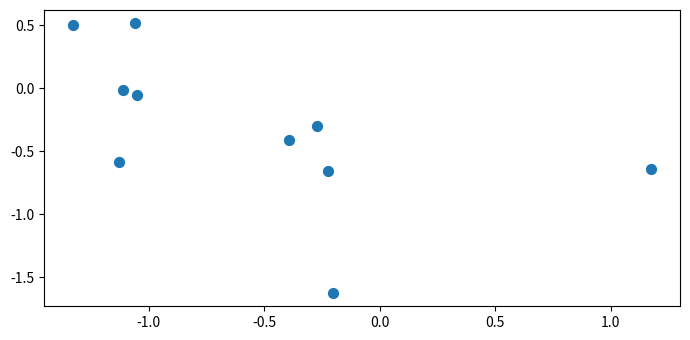

Write Python code to recreate this figure. (Note: this script raises an exception after producing the figure.)
import numpy as np
import matplotlib.pyplot as plt

plt.rcParams["figure.figsize"] = [7.00, 3.50]
plt.rcParams["figure.autolayout"] = True

x = np.random.randn(10)
y = np.random.randn(10)
Cluster = np.array([0, 1, 1, 1, 3, 2, 2, 3, 0, 2])

fig = plt.figure()
ax = fig.add_subplot(111)

scatter = ax.scatter(x, y, s=50)
for i, j in centers:
   ax.scatter(i, j, s=50, c='red', marker='+')

plt.show()